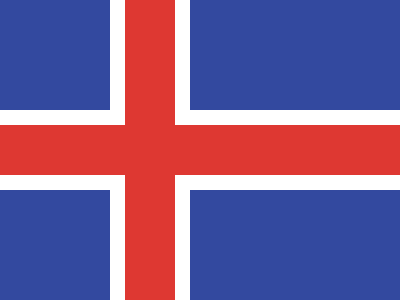

Give the HTML and CSS whose rendering is this image.

<div></div>
<style>
  body {
    margin: 0;
    background: #de3832;
  }
  div {
    width: 200px;
    height: 120px;
    background: #33499f;
    border: 15px solid #fff;
    position: relative;
    top: -25px;
    left: -105px;
    box-shadow: -15px 215px #33499f, 0px 200px #fff, 295px 215px #33499f,
      280px 200px #fff, 295px -15px #33499f, 280px 0 #fff;
  }
</style>